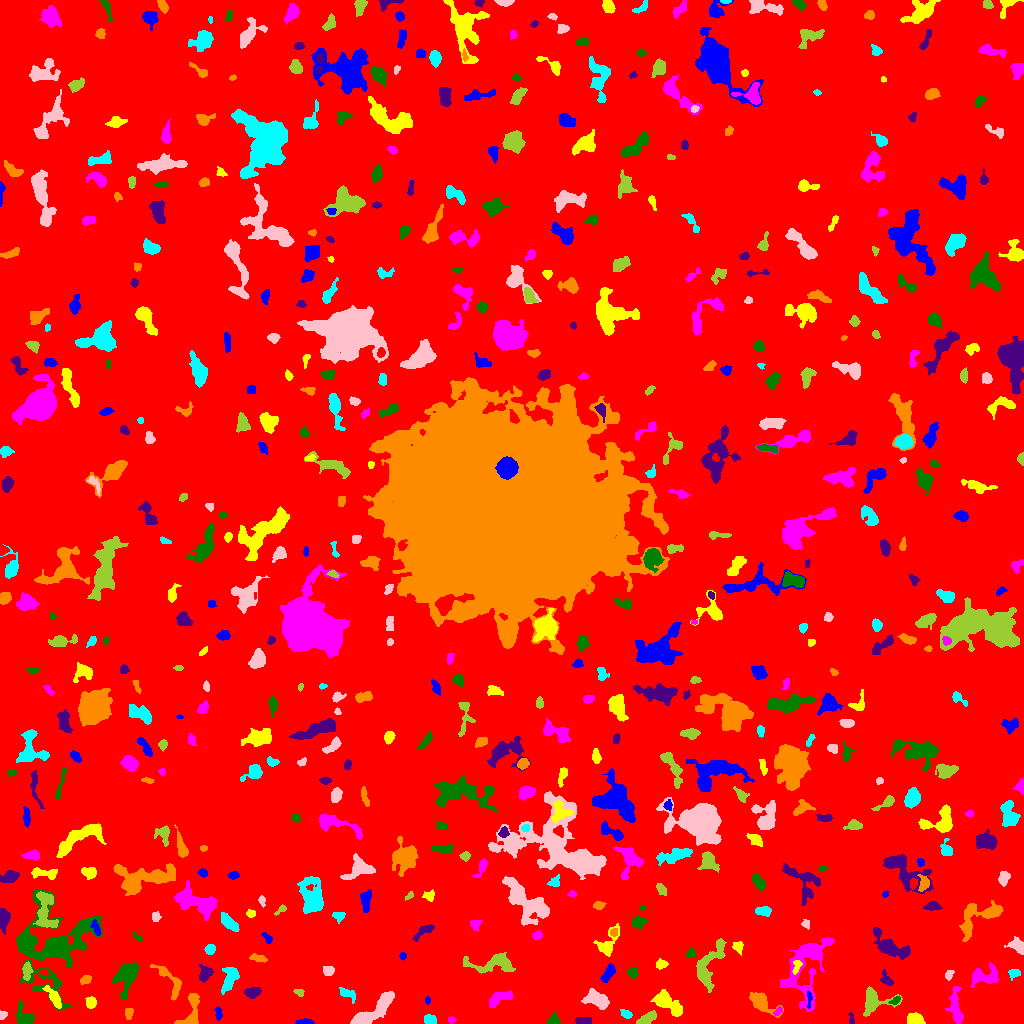

Source data for this figure (header and first rows):
ID, X, Y, A, B, theta, total_flux, mu_max, mu_median, mu_mean, R_fwhm, R_e, R10, R90, x_start, x_end, y_start, y_end, area, greylevel
0, 504.1, 514.3, 306.3, 297.3, -0.9573, 2020730, 13.0, 2.0, 2.375, 79.48, 248.2, 95.95, 396, 0, 1023, 0, 1023, 850815, 2.375
1, 305.2, 1.763, 3.982, 1.177, -0.03057, 253.0, 7.0, 3.0, 2.875, 3.192, 2.706, 1.128, 4.26, 295, 314, 0, 5, 88, 8.875
2, 915.4, 3.667, 3.593, 2.527, -0.2341, 619.0, 8.0, 3.0, 3.478, 5.046, 3.785, 1.493, 5.944, 907, 925, 0, 11, 178, 9.478
3, 451.2, 3.753, 1.845, 1.528, 0.01683, 81.0, 3.0, 2.0, 1.588, 2.985, 2.185, 0.7979, 3.29, 448, 456, 0, 7, 51, 7.588
4, 555.6, 3.163, 2.618, 1.697, -1.139, 203.0, 6.0, 1.0, 1.845, 3.478, 2.585, 0.9772, 3.989, 547, 560, 0, 11, 110, 7.845
5, 582.5, 2.919, 4.506, 1.893, 0.01468, 296.0, 4.0, 2.0, 2.574, 5.971, 3.613, 1.493, 5.557, 575, 591, 0, 6, 115, 7.574
6, 128.8, 10.81, 2.973, 2.055, 1.422, 205.0, 4.0, 2.0, 2.303, 4.583, 3.141, 1.262, 4.618, 125, 133, 4, 15, 89, 12.3
7, 429.7, 3.58, 2.895, 2.197, -0.03194, 348.0, 6.0, 3.0, 3.026, 4.853, 3.338, 1.262, 4.918, 424, 436, 0, 9, 115, 9.026
8, 2.436, 8.503, 2.295, 1.898, 0.9154, 165.0, 6.0, 3.0, 2.705, 3.241, 2.523, 0.9772, 3.868, 0, 7, 4, 13, 61, 8.705
9, 646.2, 4.471, 5.721, 2.179, 0.5057, 665.0, 8.0, 4.0, 3.694, 5.441, 4.26, 1.596, 6.58, 636, 656, 0, 13, 180, 8.694
10, 144.3, 21.29, 11.39, 4.813, 0.7341, 3743, 16.0, 4.0, 4.861, 6.747, 8.406, 3.038, 13.45, 121, 160, 0, 39, 770, 9.861
11, 218.4, 9.697, 3.35, 1.646, -1.463, 145.0, 3.0, 2.0, 1.747, 3.989, 3.038, 1.128, 4.583, 214, 222, 3, 17, 83, 7.747
12, 668.2, 19.73, 8.678, 3.56, -0.6429, 1556, 8.0, 4.0, 3.687, 8.273, 6.408, 2.585, 9.934, 650, 682, 7, 34, 422, 8.687
13, 778.5, 12.58, 2.291, 1.333, 0.9754, 139.0, 6.0, 2.0, 2.242, 2.932, 2.185, 0.7979, 3.523, 773, 782, 8, 17, 62, 11.24
14, 24.31, 6.969, 6.395, 3.661, -1.088, 885.0, 8.0, 3.0, 3.54, 5.781, 4.82, 1.871, 7.756, 15, 34, 0, 23, 250, 8.54
15, 851.3, 3.83, 3.188, 1.269, -1.452, 100.0, 4.0, 2.0, 1.695, 3.09, 2.257, 0.7979, 3.7, 848, 854, 0, 11, 59, 8.695
16, 191.5, 15.76, 11.1, 4.037, 1.304, 772.0, 8.0, 2.0, 2.347, 4.754, 4.754, 1.784, 8.038, 174, 199, 0, 30, 329, 8.347
17, 626.1, 9.669, 3.097, 1.869, -0.3979, 257.0, 5.0, 3.0, 2.856, 3.949, 3.038, 1.262, 4.754, 620, 632, 5, 14, 90, 7.856
18, 373, 12.74, 14.54, 3.604, 0.6669, 2288, 9.0, 4.0, 3.931, 8.406, 7.421, 2.932, 11.56, 350, 394, 0, 32, 582, 9.931
19, 872.9, 23.28, 6.894, 6.05, 0.01208, 936.0, 8.0, 2.0, 2.334, 5.836, 5.262, 2.111, 8.593, 863, 902, 7, 37, 401, 8.334
20, 321.1, 40.81, 23.88, 13.26, 1.411, 6853, 13.0, 3.0, 3.088, 6.358, 13.9, 4.549, 23.08, 280, 357, 0, 113, 2219, 8.088
21, 427.5, 23.05, 1.76, 1.118, -0.0, 80.0, 5.0, 2.0, 1.905, 2.111, 1.784, 0.5642, 2.821, 425, 430, 19, 27, 42, 7.905
22, 90.87, 20.16, 2.593, 2.158, 1.513, 315.0, 7.0, 2.0, 2.692, 3.656, 2.985, 1.128, 4.754, 85, 96, 15, 27, 117, 8.692
23, 498.1, 25.11, 6.159, 2.82, 0.4809, 1074, 13.0, 4.0, 4.331, 4.029, 4.72, 1.784, 7.695, 489, 512, 16, 33, 248, 9.331
24, 895.2, 22.82, 2.951, 1.568, 0.563, 214.0, 6.0, 3.0, 3.014, 3.568, 2.646, 0.9772, 4.146, 888, 900, 19, 27, 71, 11.01
25, 252.6, 30.84, 3.678, 2.461, 0.1623, 747.0, 9.0, 4.0, 4.728, 4.951, 3.868, 1.596, 6.05, 244, 261, 25, 36, 158, 9.728
26, 760.9, 20.63, 7.093, 3.318, -0.5972, 1690, 14.0, 3.0, 4.913, 5.809, 5.078, 2.034, 8.649, 749, 783, 6, 31, 344, 9.913
27, 347.9, 29.69, 5.106, 2.353, -0.5418, 277.0, 4.0, 2.0, 1.91, 5.323, 3.785, 1.596, 5.997, 339, 355, 20, 36, 145, 9.91
28, 598.2, 23.3, 5.96, 3.146, -0.3355, 1174, 11.0, 3.0, 3.443, 4.82, 4.983, 1.871, 8.349, 581, 609, 14, 35, 341, 9.443
29, 299.4, 31.08, 2.617, 1.696, -0.349, 175.0, 5.0, 3.0, 2.612, 3.29, 2.706, 0.9772, 4.068, 293, 304, 27, 34, 67, 11.61
30, 925.8, 32.63, 3.331, 2.598, 0.3728, 622.0, 9.0, 4.0, 4.29, 4.442, 3.656, 1.493, 5.809, 920, 935, 26, 38, 145, 10.29
31, 809.2, 24.84, 4.202, 1.204, 1.555, 100.0, 3.0, 1.0, 1.351, 2.646, 2.459, 0.9772, 4.222, 807, 812, 15, 33, 74, 11.35
32, 53.68, 26.25, 6.356, 2.03, -0.9778, 831.0, 10.0, 4.0, 4.094, 4.951, 4.334, 1.693, 6.817, 42, 61, 15, 38, 203, 11.09
33, 955.8, 15.31, 9.723, 2.913, -1.459, 953.0, 7.0, 3.0, 2.897, 5.726, 5.642, 2.185, 8.956, 945, 963, 0, 37, 329, 7.897
34, 127.4, 47.59, 8.803, 4.82, 1.203, 1792, 11.0, 3.0, 3.65, 5.14, 6.604, 2.326, 10.91, 112, 138, 24, 61, 491, 8.65
35, 205.3, 50.11, 3.726, 2.929, 1.09, 586.0, 8.0, 3.0, 3.292, 4.918, 3.989, 1.596, 6.383, 199, 213, 41, 59, 178, 8.292
36, 85.3, 43.84, 2.942, 1.911, 0.4397, 265.0, 5.0, 3.0, 2.88, 4.184, 3.09, 1.262, 4.687, 80, 91, 39, 48, 92, 8.88
37, 1014, 50.39, 2.956, 2.301, 0.1536, 183.0, 4.0, 2.0, 1.848, 4.334, 3.141, 1.128, 4.918, 1008, 1020, 43, 54, 99, 7.848
38, 949, 48.44, 2.664, 1.8, 1.043, 123.0, 3.0, 2.0, 1.618, 3.613, 2.764, 1.128, 4.26, 945, 954, 43, 53, 76, 8.618
39, 26.74, 52.62, 3.942, 2.067, 1.532, 663.0, 12.0, 4.0, 4.541, 3.868, 3.478, 1.262, 5.67, 22, 33, 43, 62, 146, 12.54
40, 43.54, 51.25, 1.957, 1.746, -0.2223, 180.0, 6.0, 3.0, 3.214, 3.568, 2.394, 0.7979, 3.656, 39, 48, 48, 55, 56, 12.21
41, 608, 49.7, 4.982, 2.061, 1.027, 489.0, 6.0, 3.0, 2.843, 5.47, 3.989, 1.596, 6.206, 600, 615, 41, 60, 172, 8.843
42, 796.5, 57.28, 4.023, 1.816, 1.32, 252.0, 6.0, 2.0, 2.625, 3.613, 2.985, 1.128, 4.787, 792, 802, 49, 63, 96, 13.62
43, 984.8, 47.05, 7.285, 4.197, -0.0263, 682.0, 6.0, 2.0, 1.9, 5.614, 5.171, 1.871, 8.538, 970, 998, 36, 61, 359, 7.9
44, 632, 51.24, 2.31, 2.213, -1.158, 120.0, 3.0, 1.0, 1.143, 3.568, 2.877, 0.9772, 4.406, 627, 638, 44, 56, 105, 7.143
45, 887.1, 43.08, 3.954, 2.15, -0.7977, 171.0, 5.0, 1.0, 1.368, 2.394, 3.09, 1.128, 5.171, 880, 893, 38, 54, 125, 7.368
46, 169.2, 42.94, 12.25, 4.071, -0.9707, 673.0, 4.0, 2.0, 2.192, 8.63, 5.698, 2.257, 8.649, 150, 181, 23, 59, 307, 7.192
47, 229.3, 43.85, 7.112, 3.231, 1.205, 1166, 11.0, 4.0, 3.887, 4.406, 5.232, 1.871, 8.349, 221, 239, 29, 56, 300, 8.887
48, 328.1, 52.7, 2.653, 2.407, -0.0201, 280.0, 5.0, 2.5, 2.642, 4.107, 3.192, 1.262, 4.951, 323, 334, 48, 57, 106, 13.64
49, 493.7, 60.79, 12.88, 4.396, 0.04078, 1740, 12.0, 3.0, 3.432, 5.202, 6.457, 2.326, 10.88, 463, 515, 50, 71, 507, 8.432
50, 102, 58.55, 3.473, 2.966, 1.132, 717.0, 8.0, 4.0, 4.169, 5.726, 4.146, 1.693, 6.358, 95, 108, 52, 67, 172, 9.169
51, 402.5, 67.5, 1.607, 1.59, 0.0, 72.0, 3.0, 1.0, 1.412, 2.764, 2.034, 0.7979, 3.192, 399, 406, 63, 71, 51, 7.412
52, 661, 59.06, 2.788, 2.04, 0.1533, 251.0, 5.0, 2.0, 2.51, 3.868, 2.985, 1.262, 4.687, 656, 668, 54, 65, 100, 8.51
53, 806.4, 57.8, 20.04, 9.452, 1.296, 3979, 13.0, 3.0, 3.366, 5.809, 9.982, 3.338, 16.55, 779, 834, 12, 86, 1182, 8.366
54, 691.2, 70.04, 2.279, 2.147, 0.6349, 226.0, 5.0, 3.0, 2.723, 3.909, 2.821, 1.128, 4.334, 686, 695, 66, 75, 83, 8.723
55, 889, 77.06, 10.41, 4.06, -0.5639, 2047, 12.0, 3.0, 4.086, 6.232, 6.408, 2.326, 10.65, 873, 910, 64, 96, 501, 9.086
56, 258.2, 65.29, 4.521, 1.879, -0.1841, 331.0, 4.0, 3.0, 2.904, 5.944, 3.868, 1.596, 5.499, 249, 267, 61, 70, 114, 7.904
57, 210.4, 74.35, 2.472, 2.159, 0.7187, 239.0, 5.0, 2.0, 2.366, 3.613, 2.877, 1.128, 4.652, 204, 215, 69, 79, 101, 8.366
58, 1018, 77.68, 3.97, 2.563, -0.6664, 482.0, 7.0, 2.0, 2.537, 4.478, 3.742, 1.493, 5.944, 1004, 1023, 69, 87, 190, 8.537
59, 708.3, 58.61, 13.84, 5.316, 1.132, 1919, 9.0, 3.0, 3.231, 6.358, 7.527, 2.877, 12.01, 696, 726, 31, 85, 594, 8.231
... 559 more rows
